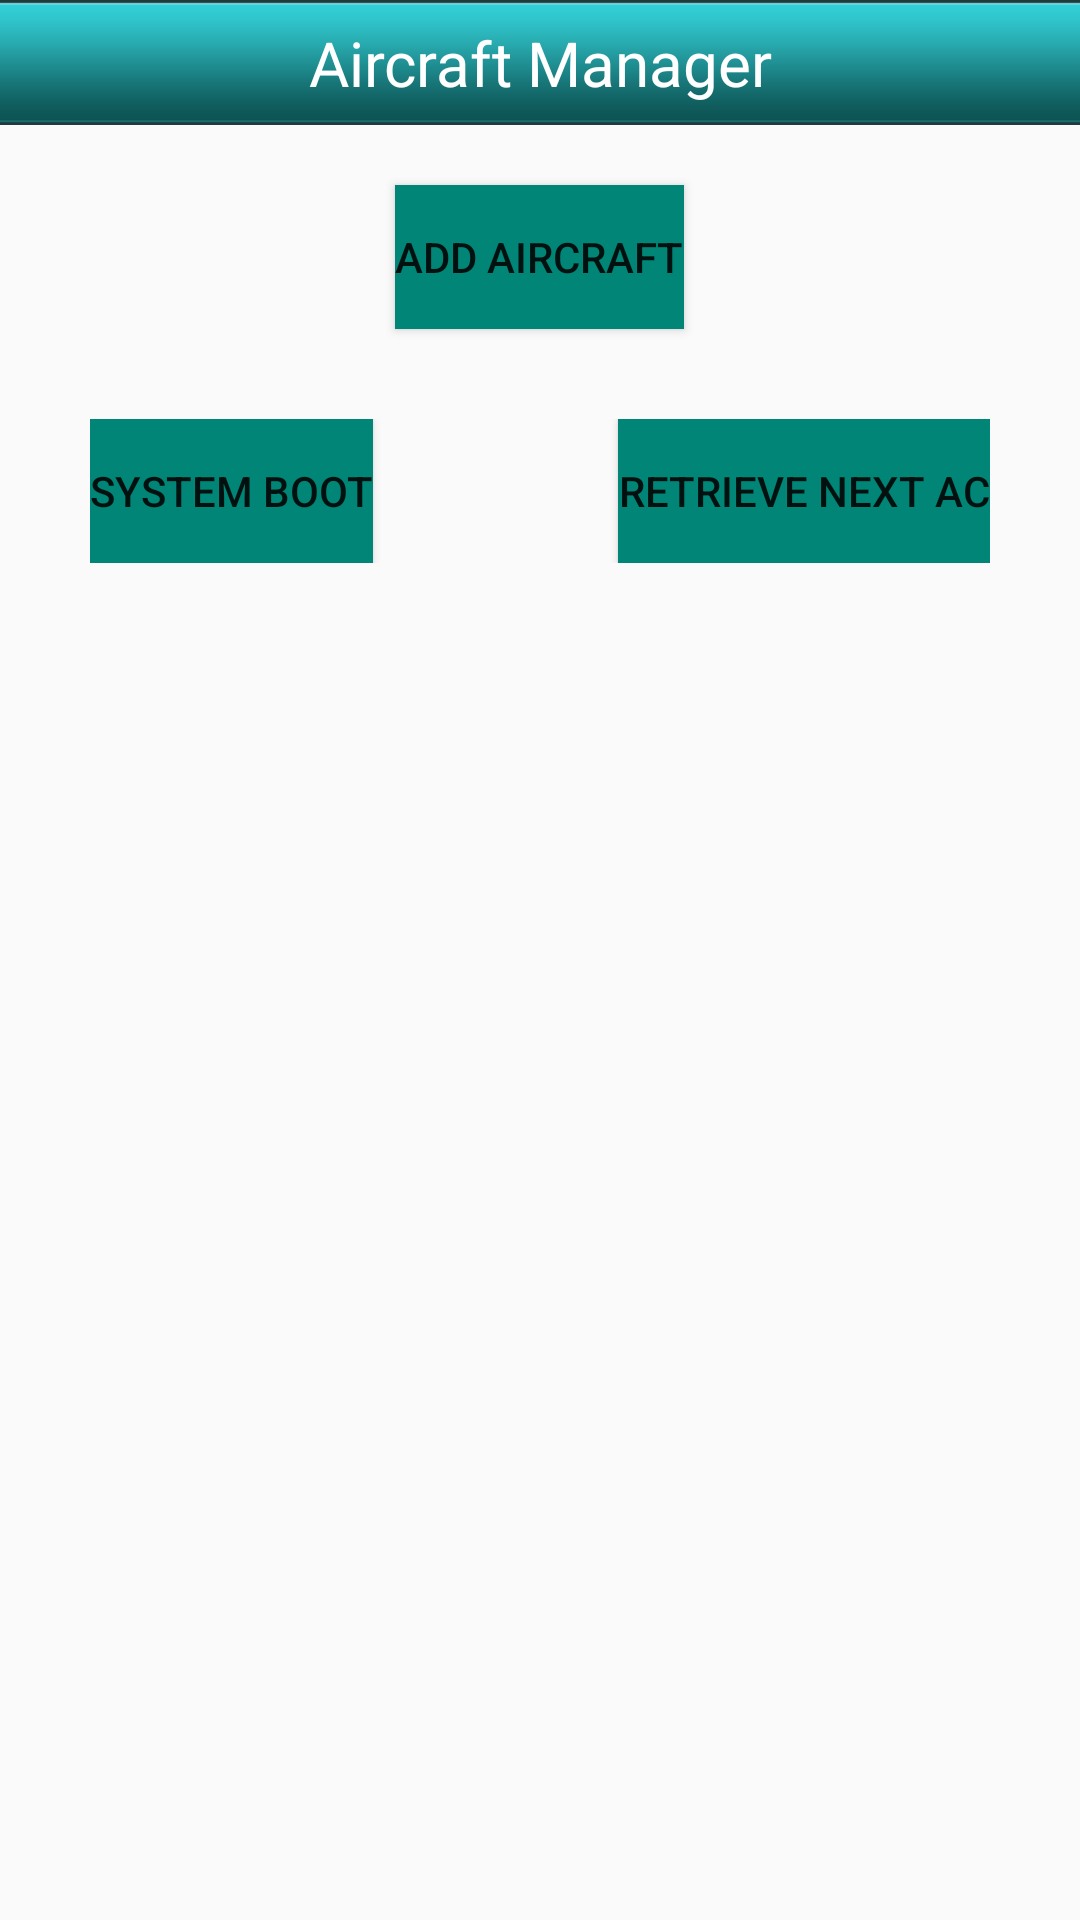

Write the Android layout XML for this screen, with the resource values it uses.
<!-- AndroidManifest.xml: application theme AppTheme -->
<!-- res/layout/main_activity.xml -->
<?xml version="1.0" encoding="utf-8"?>

<LinearLayout xmlns:android="http://schemas.android.com/apk/res/android"
    android:orientation="vertical"
    android:layout_width="match_parent"
    android:layout_height="match_parent"
    >

    <TextView
        android:id="@+id/aboutTitle"
        style="@style/title_style"
        android:layout_width="match_parent"
        android:layout_height="wrap_content"
        android:background="@drawable/header"
        android:text="Aircraft Manager"
        android:textColor="#ffffff" />

    <Button
        android:id="@+id/enqueue_btn"
        android:layout_width="wrap_content"
        android:layout_height="wrap_content"
        android:layout_marginTop="20dp"
        android:layout_gravity="center_horizontal"
        android:layout_toRightOf="@+id/boot_btn"

        android:background="@color/accent_material_light"
        android:text="@string/enqueue"/>
    <LinearLayout
        android:id="@+id/images_layout"
        android:layout_width="wrap_content"
        android:layout_height="wrap_content"
        android:layout_margin="20dp"
        android:orientation="horizontal"
        android:background="@color/background_material_light"
        android:layout_gravity="center_horizontal"
        android:visibility="gone">

    <ImageView
        android:layout_width="50dp"
        android:layout_height="50dp"
        android:layout_marginRight="30dp"
        android:clickable="true"
        android:background="@drawable/cargo_large"
        android:id="@+id/imageView" />

    <ImageView
        android:layout_width="50dp"
        android:layout_height="50dp"
        android:layout_marginRight="20dp"
        android:background="@drawable/cargo_small"
        android:id="@+id/imageView2"
         />
    <ImageView
        android:layout_width="50dp"
        android:layout_height="50dp"
        android:layout_marginRight="20dp"
        android:background="@drawable/passenger_large"
        android:id="@+id/imageView3" />
    <ImageView
        android:layout_width="50dp"
        android:layout_height="50dp"
        android:background="@drawable/passenger_small"
        android:id="@+id/imageView4" />

    </LinearLayout>

    <RelativeLayout
        android:layout_width="wrap_content"
        android:layout_height="wrap_content"
        android:layout_marginLeft="30dp"
        android:layout_marginRight="30dp"
        android:layout_marginTop="30dp"
        android:layout_gravity="center_horizontal">
    <Button
        android:id="@+id/boot_btn"
        android:layout_width="wrap_content"
        android:layout_height="wrap_content"
        android:layout_alignParentLeft="true"
        android:background="@color/accent_material_light"
        android:text="@string/system_boot"/>
    <Button
        android:id="@+id/dequeue_btn"
        android:layout_width="wrap_content"
        android:layout_height="wrap_content"
        android:layout_alignParentRight="true"
        android:background="@color/accent_material_light"
        android:text="@string/dequeue"/>
    </RelativeLayout>

    <ListView
        android:layout_width="match_parent"
        android:layout_height="wrap_content"
        android:layout_marginTop="40dp"
        android:clickable="false"
        android:id="@+id/listView"
        android:layout_gravity="center_horizontal" />
</LinearLayout>
<!-- resources referenced by this layout -->
<resources>
  <!-- drawable header: png bitmap (drawable-xhdpi, 554 bytes) -->
  <string name="dequeue">Retrieve next AC</string>
  <string name="enqueue">Add AirCraft</string>
  <string name="system_boot">System boot</string>
  <style name="title_style">
          <item name="android:padding">1dp</item>
          <item name="android:gravity">center</item>
          <item name="android:typeface">sans</item>
          <item name="android:textAppearance">?android:attr/textAppearanceLarge</item>
          <item name="android:textColor">#ffffff</item>
          <item name="android:textSize">20.5sp</item>
      </style>
  <style name="AppTheme" parent="Theme.AppCompat.Light.DarkActionBar">
          
      </style>
</resources>
